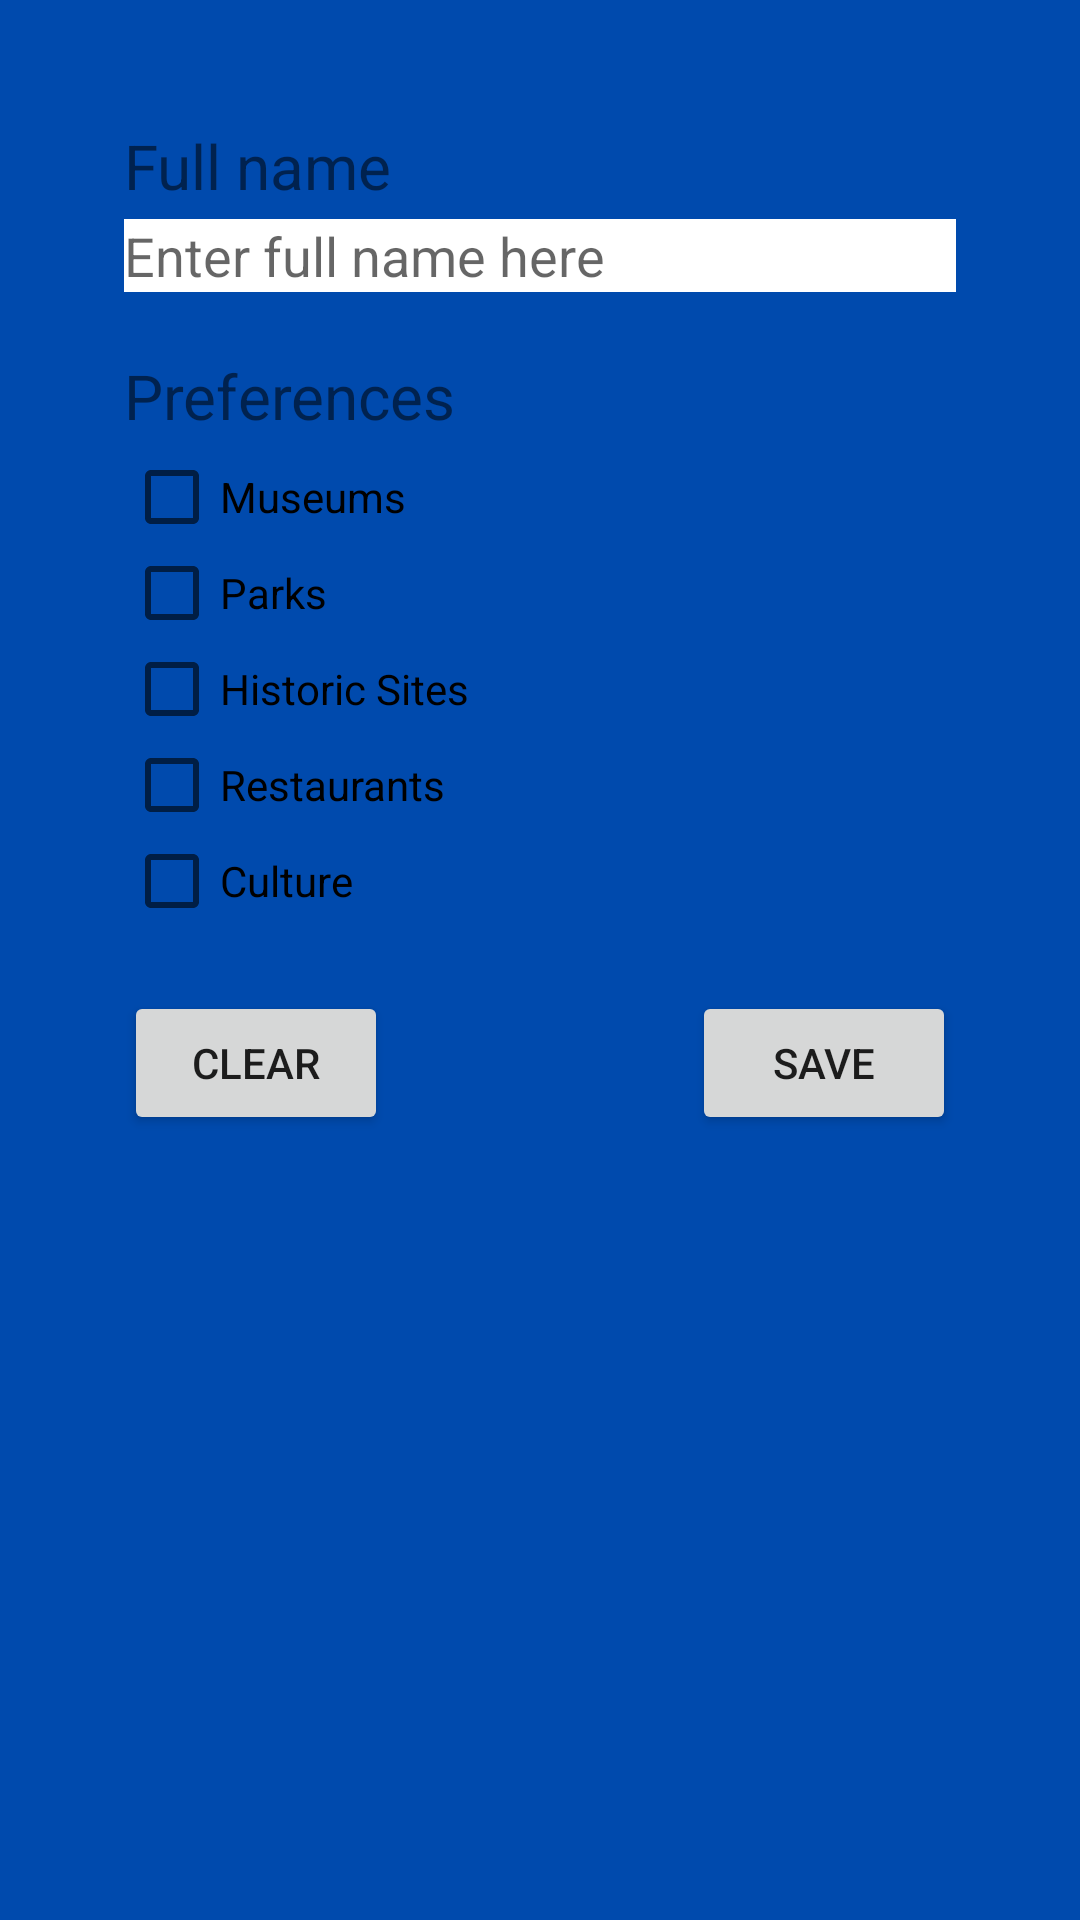

The Android layout XML behind this screen, and the referenced resources:
<!-- AndroidManifest.xml: application theme AppTheme -->
<!-- res/layout/activity_preprompt.xml -->
<?xml version="1.0" encoding="utf-8"?>
<LinearLayout xmlns:android="http://schemas.android.com/apk/res/android"
    android:layout_width="match_parent"
    android:layout_height="match_parent"
    android:background="#004AAD"
    android:orientation="vertical"
    android:padding="20pt">


    <TextView
        android:layout_width="match_parent"
        android:layout_height="wrap_content"
        android:layout_marginBottom="2pt"
        android:text="Full name"
        android:textSize="10pt" />

    <EditText
        android:layout_width="match_parent"
        android:layout_height="wrap_content"
        android:background="#ffffff"
        android:hint="Enter full name here" />

    <TextView
        android:layout_width="match_parent"
        android:layout_height="wrap_content"
        android:layout_marginTop="10pt"
        android:layout_marginBottom="2pt"
        android:text="Preferences"
        android:textSize="10pt" />

    <CheckBox
        android:layout_width="match_parent"
        android:layout_height="wrap_content"
        android:text="Museums" />

    <CheckBox
        android:layout_width="match_parent"
        android:layout_height="wrap_content"
        android:text="Parks" />

    <CheckBox
        android:layout_width="match_parent"
        android:layout_height="wrap_content"
        android:text="Historic Sites" />

    <CheckBox
        android:layout_width="match_parent"
        android:layout_height="wrap_content"
        android:text="Restaurants" />

    <CheckBox
        android:layout_width="match_parent"
        android:layout_height="wrap_content"
        android:text="Culture" />

    <RelativeLayout
        android:layout_width="match_parent"
        android:layout_height="wrap_content"
        android:layout_marginTop="10pt"
        android:orientation="horizontal">

        <Button
            android:layout_width="wrap_content"
            android:layout_height="wrap_content"
            android:layout_alignParentLeft="true"
            android:layout_gravity="start"
            android:foregroundGravity="left"
            android:text="Clear" />

        <Button
            android:layout_width="wrap_content"
            android:layout_height="wrap_content"
            android:layout_alignParentRight="true"
            android:layout_gravity="end"
            android:foregroundGravity="right"
            android:text="Save" />

    </RelativeLayout>
</LinearLayout>
<!-- resources referenced by this layout -->
<resources>
  <style name="AppTheme" parent="Theme.AppCompat.Light.NoActionBar">
          
          <item name="colorPrimary">#004AAD</item>
          <item name="colorPrimaryDark">@color/colorPrimaryDark</item>
          <item name="colorAccent">@color/colorAccent</item>
      </style>
  <color name="colorPrimaryDark">#303F9F</color>
  <color name="colorAccent">#FF4081</color>
</resources>
